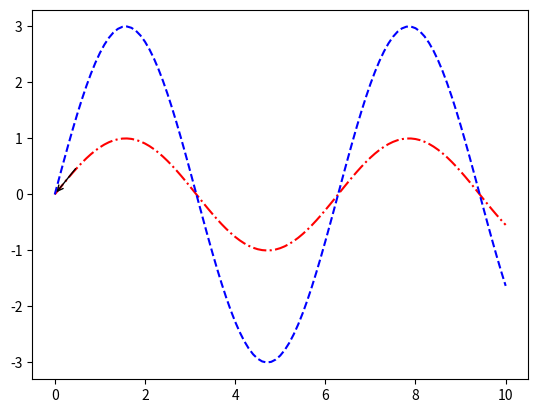

This chart was generated by the following Python code:
import matplotlib.pyplot as plt
from math import sin

# liste med x-verdier
xs = [n / 10 for n in range(101)]
# 2 ulike lister med y-verdier
ys_1 = [sin(x) for x in xs]
ys_2 = [3 * sin(x) for x in xs]

plt.plot(xs, ys_1, "-.r")
plt.plot(xs, ys_2, "--b")

# Første interseksjonen.
# https://matplotlib.org/stable/api/_as_gen/matplotlib.pyplot.arrow.html
plt.annotate("", xy=(0, 0), xytext=(0.5, 0.5),
             arrowprops=dict(arrowstyle="->"))  


# savefig lagrer filene
plt.savefig("uke_12_oppg_3.png")


# interaktivt vindu
plt.show()
